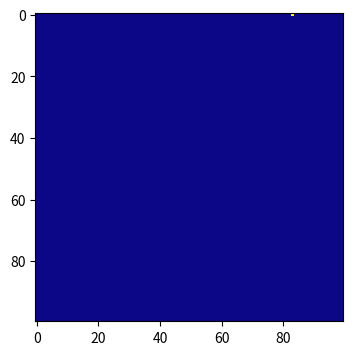
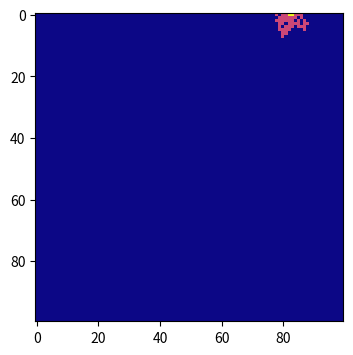
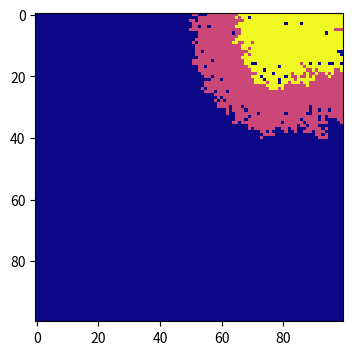
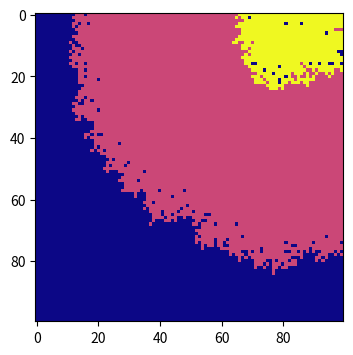

Here is the Python script that generated these plots, in order:
import numpy as np
import matplotlib.pyplot as plt

population = np.zeros((100, 100))
beta = 0.3
gamma = 0.05

outbreak = np.random.choice(range(100), 2)
population[outbreak[0], outbreak[1]] = 1



plt.figure(figsize = (6, 4), dpi = 150)
plt.imshow(population, cmap='plasma', interpolation = 'nearest')
plt.show()

for time in range(1, 101):
    populationResult = np.where(population == 1, np.random.choice(range(1,3), 1, p=[1-gamma, gamma])[0], population)
    infectedIndex = np.where(population==1)
    for i in range(len(infectedIndex[0])):
        row = infectedIndex[0][i]
        column = infectedIndex[1][i]
        for rowNeighbour in range(row-1, row+2):
            for columnNeighbour in range(column-1, column+2):
                if rowNeighbour != -1 and columnNeighbour != -1 and rowNeighbour != 100 and columnNeighbour != 100:
                    if population[rowNeighbour][columnNeighbour] == 0:
                        populationResult[rowNeighbour,columnNeighbour] = np.random.choice(range(2), 1, p=[1-beta, beta])[0]
    population = populationResult
    if time in [10, 50, 100]:
        plt.figure(figsize = (6, 4), dpi = 150)
        plt.imshow(populationResult, cmap='plasma', interpolation = 'nearest')
        plt.show()
        print(1 in population)
        print(2 in population)